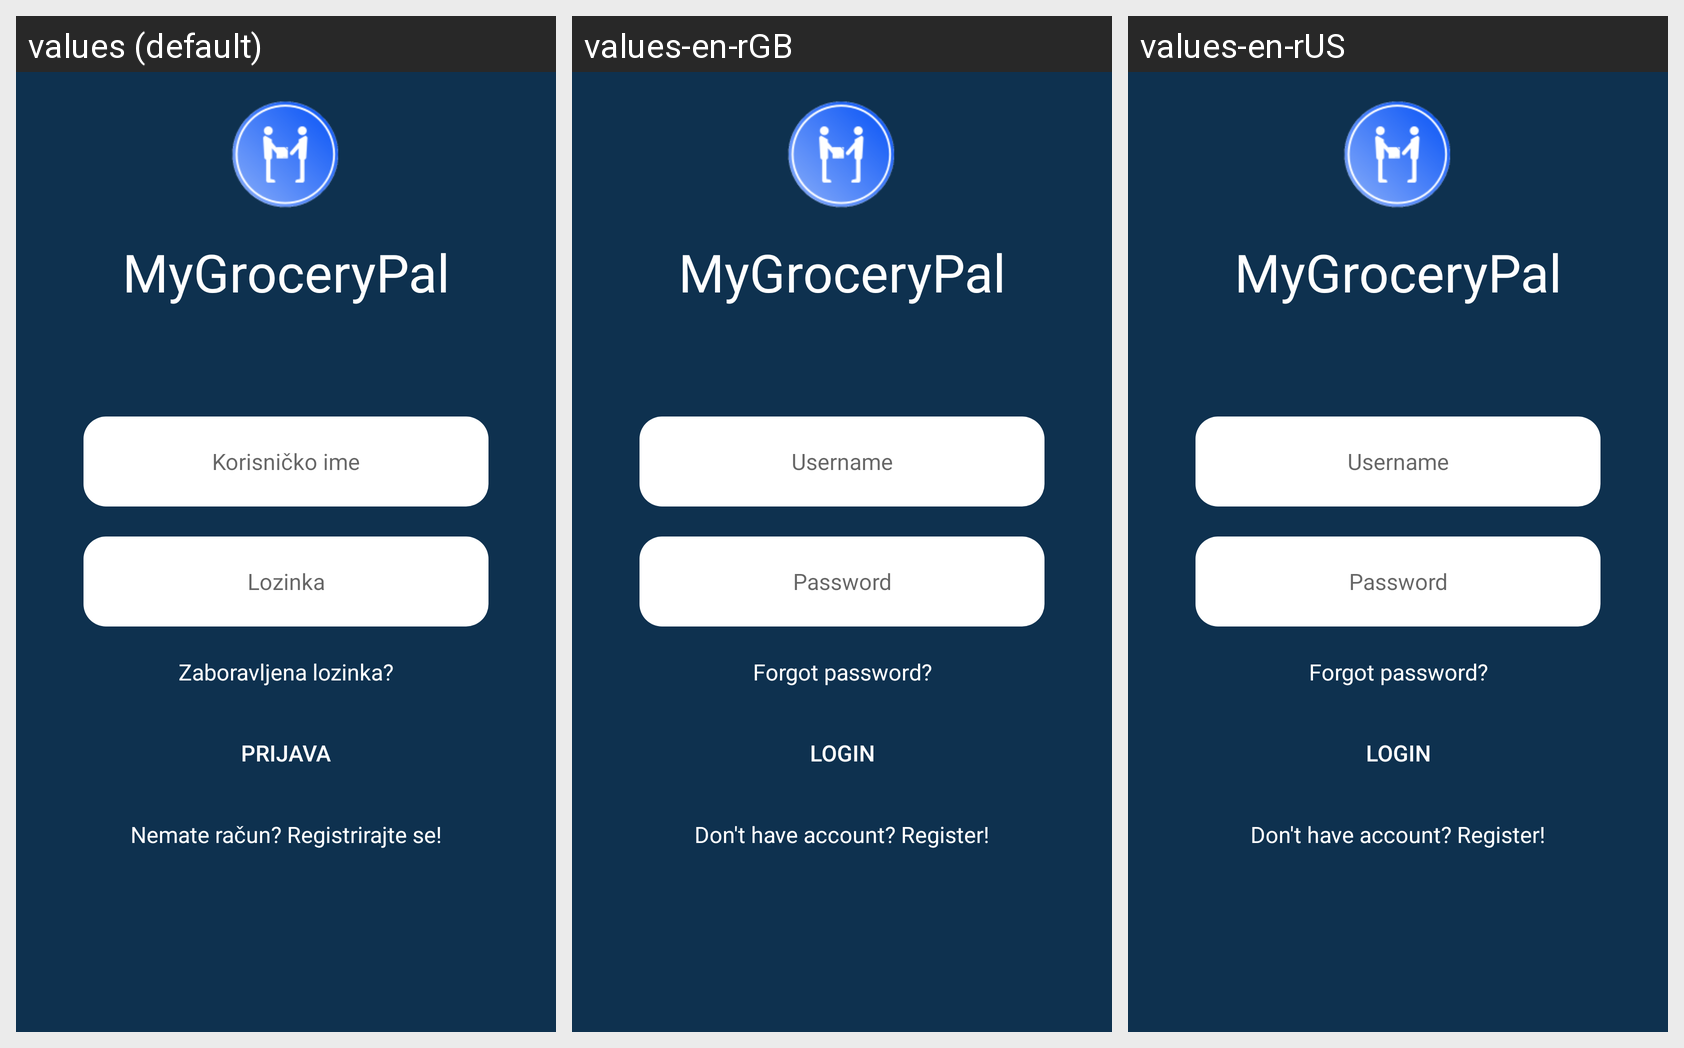

Translations of the strings shown on this Android screen, per locale in the grid:
Android screen res/layout/activity_login.xml rendered under 3 locales, left to right: values (default), values-en-rGB, values-en-rUS. Device: Nexus 5 (rendered at 1080×1920; each locale shown at half size, 540×960, under a caption strip naming it); theme SplashScreenTheme.
Strings drawn on this screen, with the default value and each locale's value (text and hints the layout hard-codes, and strings that could not be matched under every locale, appear in the picture but are not listed):

username
  values: Korisničko ime
  values-en-rGB: Username
  values-en-rUS: Username

password
  values: Lozinka
  values-en-rGB: Password
  values-en-rUS: Password

forgotPassword
  values: Zaboravljena lozinka?
  values-en-rGB: Forgot password?
  values-en-rUS: Forgot password?

app_name
  values: MyGroceryPal
  values-en-rGB: MyGroceryPal
  values-en-rUS: MyGroceryPal

login
  values: Prijava
  values-en-rGB: Login
  values-en-rUS: Login

registrationOnLogin
  values: Nemate račun? Registrirajte se!
  values-en-rGB: Don't have account? Register!
  values-en-rUS: Don't have account? Register!
